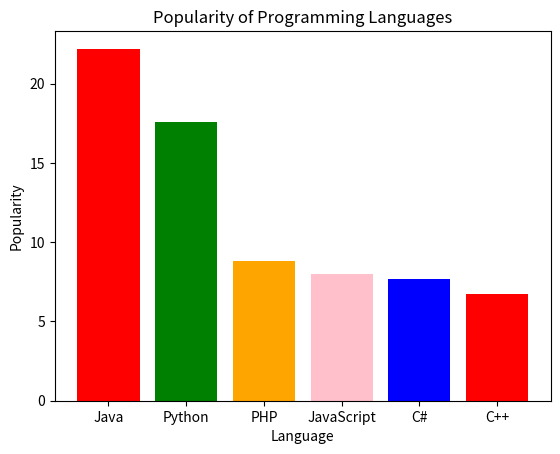

This chart was generated by the following Python code:
import matplotlib.pyplot as plt
import numpy as np
pg=np.array(["Java","Python","PHP","JavaScript","C#","C++"])
popular=np.array([22.2,17.6,8.8,8,7.7,6.7])
colors=["red","green","orange","pink","blue"]
plt.bar(pg,popular,color=colors)
plt.title("Popularity of Programming Languages")
plt.xlabel("Language")
plt.ylabel("Popularity")
plt.show()
